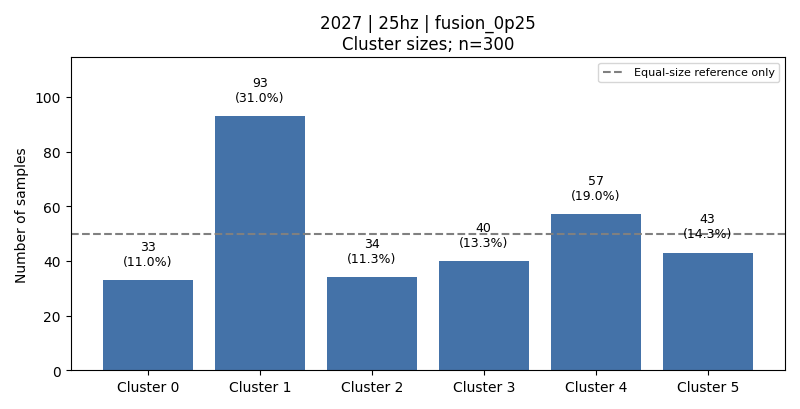

The data file committed next to this chart (first rows):
cluster, count, fraction, dominant_activity, dominant_activity_fraction
0, 33, 0.11, 2, 0.5152
1, 93, 0.31, 5, 0.5269
2, 34, 0.1133, 3, 0.8235
3, 40, 0.1333, 1, 0.55
4, 57, 0.19, 6, 0.8772
5, 43, 0.1433, 1, 0.3721
